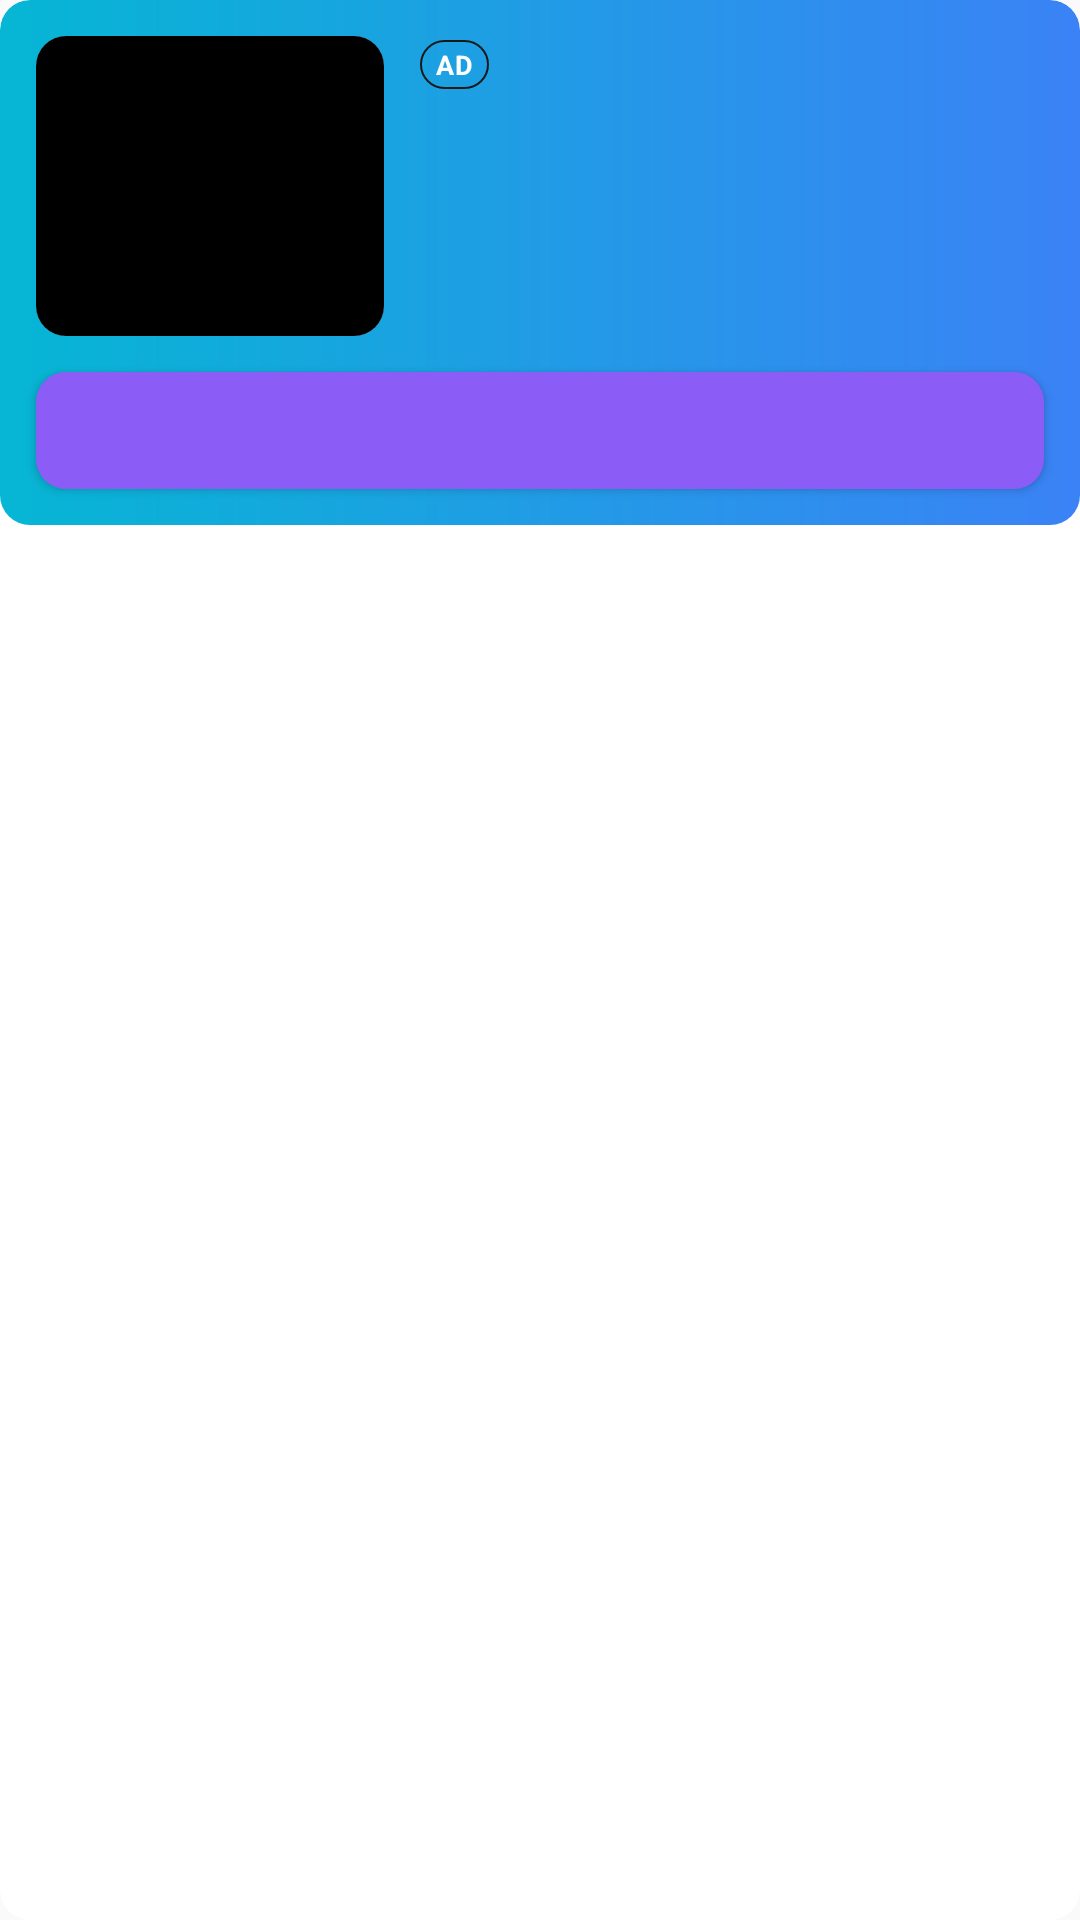

Reconstruct the res/layout file that produces this screen, plus the resources it refers to.
<!-- AndroidManifest.xml: application theme Theme.GestureVolume -->
<!-- res/layout/applovin_small_native_ad_layout.xml -->
<?xml version="1.0" encoding="utf-8"?>
<androidx.cardview.widget.CardView
    xmlns:android="http://schemas.android.com/apk/res/android"
    xmlns:app="http://schemas.android.com/apk/res-auto"
    xmlns:tools="http://schemas.android.com/tools"
    android:id="@+id/pro_feature_layout"
    android:layout_width="match_parent"
    android:layout_height="wrap_content"
    app:cardCornerRadius="10dp"
    app:cardElevation="0dp">

    <LinearLayout
        android:layout_width="match_parent"
        android:layout_height="wrap_content"
        android:orientation="vertical"
        android:background="@drawable/ads_background">

        <LinearLayout
            android:layout_width="match_parent"
            android:layout_height="wrap_content"
            android:orientation="horizontal">

            <androidx.cardview.widget.CardView
                android:layout_width="0dp"
                android:layout_height="100dp"
                android:layout_weight="1"
                android:layout_marginStart="12dp"
                android:layout_marginTop="12dp"
                android:layout_marginBottom="12dp"
                app:cardCornerRadius="10dp"
                app:cardElevation="0dp">
                
                
                <FrameLayout
                    android:id="@+id/media_view_container"
                    android:layout_width="match_parent"
                    android:layout_height="match_parent"
                    android:background="@color/black"/>
            </androidx.cardview.widget.CardView>

            
            <LinearLayout
                android:layout_width="0dp"
                android:layout_height="wrap_content"
                android:layout_weight="2"
                android:orientation="vertical"
                android:padding="12dp">

                
                <LinearLayout
                    android:layout_width="match_parent"
                    android:layout_height="wrap_content"
                    android:gravity="center_vertical"
                    android:orientation="horizontal">

                    

                    
                    <LinearLayout
                        android:layout_width="0dp"
                        android:layout_height="wrap_content"
                        android:layout_weight="1"
                        android:orientation="vertical">

                        
                        <LinearLayout
                            android:layout_width="match_parent"
                            android:layout_height="wrap_content"
                            android:orientation="horizontal"
                            android:gravity="center_vertical">

                            <TextView
                                android:id="@+id/ad_indicator_text_view"
                                android:layout_width="wrap_content"
                                android:layout_height="wrap_content"
                                android:textStyle="bold"
                                android:textSize="9sp"
                                android:text="AD"
                                android:paddingHorizontal="5dp"
                                android:paddingVertical="2dp"
                                android:background="@drawable/capsul_background"
                                android:letterSpacing="0.05"
                                android:textColor="@color/white"
                                android:gravity="center"/> 

                            <TextView
                                android:id="@+id/title_text_view"
                                android:layout_width="0dp"
                                android:layout_height="wrap_content"
                                android:layout_weight="1"
                                android:layout_marginStart="6dp"
                                android:textStyle="bold"
                                android:textSize="14sp"
                                android:maxLines="1"
                                android:ellipsize="end"
                                tools:text="Pandora Music"
                                android:textColor="@color/white"/>
                        </LinearLayout>

                        
                        <TextView
                            android:id="@+id/advertiser_text_view"
                            android:layout_width="match_parent"
                            android:layout_height="wrap_content"
                            android:textSize="12sp"
                            android:maxLines="1"
                            android:ellipsize="end"
                            tools:text="pandora.com"
                            android:textColor="@color/white"/>

                        
                        <FrameLayout
                            android:id="@+id/star_rating_view"
                            android:layout_width="wrap_content"
                            android:layout_height="wrap_content"
                            android:visibility="gone"/> 

                    </LinearLayout>

                    
                    <FrameLayout
                        android:id="@+id/options_view"
                        android:layout_width="24dp"
                        android:layout_height="24dp"
                        android:layout_marginStart="8dp"/>
                </LinearLayout>

                
                <TextView
                    android:id="@+id/body_text_view"
                    android:layout_width="match_parent"
                    android:layout_height="wrap_content"
                    android:layout_marginTop="12dp"
                    android:maxLines="2"
                    android:ellipsize="end"
                    android:textSize="14sp"
                    android:lineSpacingExtra="2dp"
                    android:textColor="@color/white"
                    tools:text="A personalized listening experience that continually evolves with your tastes." />

            </LinearLayout>

        </LinearLayout>

        
        <Button
            android:id="@+id/cta_button"
            app:backgroundTint="@null"
            android:background="@drawable/primary_button"
            android:layout_marginBottom="12dp"
            android:layout_marginHorizontal="12dp"
            android:layout_width="match_parent"
            android:layout_height="39dp"
            android:textColor="@android:color/white"
            tools:text="Install" />
    </LinearLayout>

</androidx.cardview.widget.CardView>
<!-- resources referenced by this layout -->
<resources>
  <color name="black">#FF000000</color>
  <color name="white">#FFFFFFFF</color>
  <!-- drawable ads_background (drawable) -->
  <?xml version="1.0" encoding="utf-8"?>
  <shape xmlns:android="http://schemas.android.com/apk/res/android"
      android:shape="rectangle">
  
      <gradient
          android:type="linear"
          android:angle="0"
          android:startColor="#FF06B6D4"
          android:endColor="#FF3B82F6" />
  
      <corners android:radius="10dp" />
  
  </shape>
  <!-- drawable capsul_background (drawable) -->
  <?xml version="1.0" encoding="utf-8"?>
  <shape xmlns:android="http://schemas.android.com/apk/res/android"
      android:shape="rectangle">
  
      <stroke android:color="@color/textColor" android:width="0.5dp" />
      <corners android:radius="10dp" />
  
  </shape>
  <!-- drawable primary_button (drawable) -->
  <?xml version="1.0" encoding="utf-8"?>
  <ripple xmlns:android="http://schemas.android.com/apk/res/android"
      android:color="#8B5CF6">
  
      <item android:id="@android:id/mask">
          <shape android:shape="rectangle">
              <solid android:color="#33FFFFFF" />
              <corners android:radius="10dp" />
          </shape>
      </item>
  
      <item android:id="@android:id/background">
          <shape android:shape="rectangle">
              <solid android:color="#8B5CF6" />
              <corners android:radius="10dp" />
          </shape>
      </item>
  
  </ripple>
  <style name="Theme.GestureVolume" parent="Theme.AppCompat.DayNight.NoActionBar" />
  <color name="textColor">#191919</color>
</resources>
